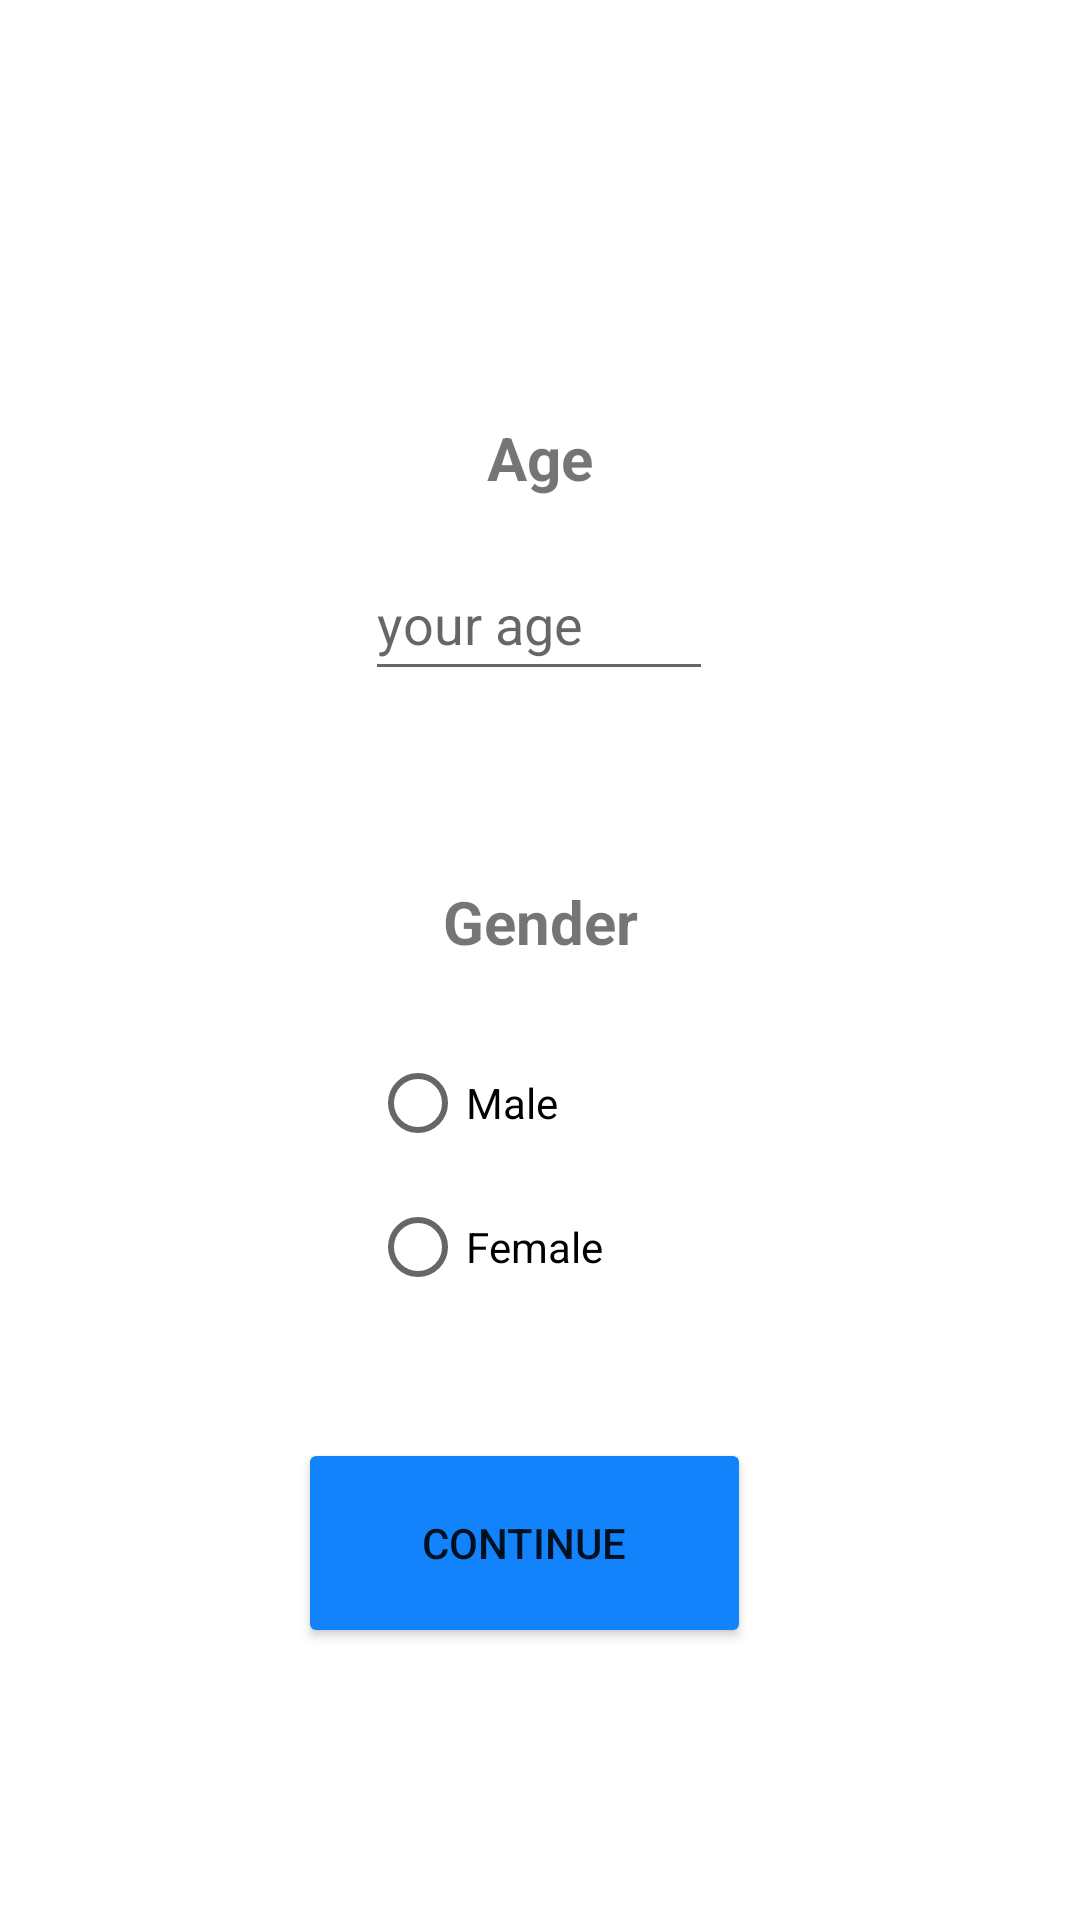

The Android layout XML behind this screen, and the referenced resources:
<!-- AndroidManifest.xml: application theme Theme.Fitness_calc -->
<!-- res/layout/fragment_input_cal.xml -->
<?xml version="1.0" encoding="utf-8"?>
<androidx.constraintlayout.widget.ConstraintLayout xmlns:android="http://schemas.android.com/apk/res/android"
    xmlns:app="http://schemas.android.com/apk/res-auto"
    xmlns:tools="http://schemas.android.com/tools"
    android:layout_width="match_parent"
    android:layout_height="match_parent"
    tools:context=".inputCal">

    <TextView
        android:id="@+id/tv10"
        android:layout_width="139dp"
        android:layout_height="33dp"
        android:text="Age"
        android:textAlignment="center"
        android:textSize="20sp"
        android:textStyle="bold"
        app:layout_constraintBottom_toBottomOf="parent"
        app:layout_constraintEnd_toEndOf="parent"
        app:layout_constraintStart_toStartOf="parent"
        app:layout_constraintTop_toTopOf="parent"
        app:layout_constraintVertical_bias="0.229" />

    <EditText
        android:id="@+id/etAge"
        android:layout_width="116dp"
        android:layout_height="48dp"
        android:ems="10"
        android:hint="your age"
        android:inputType="number"
        android:minHeight="48dp"
        android:textColor="@color/cardview_dark_background"
        app:layout_constraintBottom_toBottomOf="parent"
        app:layout_constraintEnd_toEndOf="parent"
        app:layout_constraintHorizontal_bias="0.498"
        app:layout_constraintStart_toStartOf="parent"
        app:layout_constraintTop_toTopOf="parent"
        app:layout_constraintVertical_bias="0.308" />

    <TextView
        android:id="@+id/tv11"
        android:layout_width="97dp"
        android:layout_height="36dp"
        android:text="Gender"
        android:textAlignment="center"
        android:textSize="20sp"
        android:textStyle="bold"
        app:layout_constraintBottom_toBottomOf="parent"
        app:layout_constraintEnd_toEndOf="parent"
        app:layout_constraintStart_toStartOf="parent"
        app:layout_constraintTop_toTopOf="parent"
        app:layout_constraintVertical_bias="0.486" />

    <RadioGroup
        android:layout_width="114dp"
        android:layout_height="107dp"
        app:layout_constraintBottom_toBottomOf="parent"
        app:layout_constraintEnd_toEndOf="parent"
        app:layout_constraintHorizontal_bias="0.501"
        app:layout_constraintStart_toStartOf="parent"
        app:layout_constraintTop_toTopOf="parent"
        app:layout_constraintVertical_bias="0.645">

        <RadioButton
            android:id="@+id/rbMan"
            android:layout_width="match_parent"
            android:layout_height="wrap_content"
            android:text="Male" />

        <RadioButton
            android:id="@+id/rbWoman"
            android:layout_width="match_parent"
            android:layout_height="wrap_content"
            android:text="Female" />
    </RadioGroup>

    <Button
        android:id="@+id/btnMan"
        android:layout_width="151dp"
        android:layout_height="70dp"
        android:backgroundTint="@color/blue_3"
        android:text="Continue"
        app:layout_constraintBottom_toBottomOf="parent"
        app:layout_constraintEnd_toEndOf="parent"
        app:layout_constraintHorizontal_bias="0.476"
        app:layout_constraintStart_toStartOf="parent"
        app:layout_constraintTop_toTopOf="parent"
        app:layout_constraintVertical_bias="0.841" />

</androidx.constraintlayout.widget.ConstraintLayout>
<!-- resources referenced by this layout -->
<resources>
  <color name="blue_3">#1283FB</color>
  <style name="Theme.Fitness_calc" parent="Theme.MaterialComponents.DayNight.DarkActionBar">
          
          <item name="colorPrimary">@color/purple_500</item>
          <item name="colorPrimaryVariant">@color/purple_700</item>
          <item name="colorOnPrimary">@color/white</item>
          
          <item name="colorSecondary">@color/teal_200</item>
          <item name="colorSecondaryVariant">@color/teal_700</item>
          <item name="colorOnSecondary">@color/black</item>
          
          <item name="android:statusBarColor" tools:targetApi="l">?attr/colorPrimaryVariant</item>
          
      </style>
  <color name="purple_500">#FF6200EE</color>
  <color name="purple_700">#FF3700B3</color>
  <color name="white">#FFFFFFFF</color>
  <color name="teal_200">#FF03DAC5</color>
  <color name="teal_700">#FF018786</color>
  <color name="black">#FF000000</color>
</resources>
